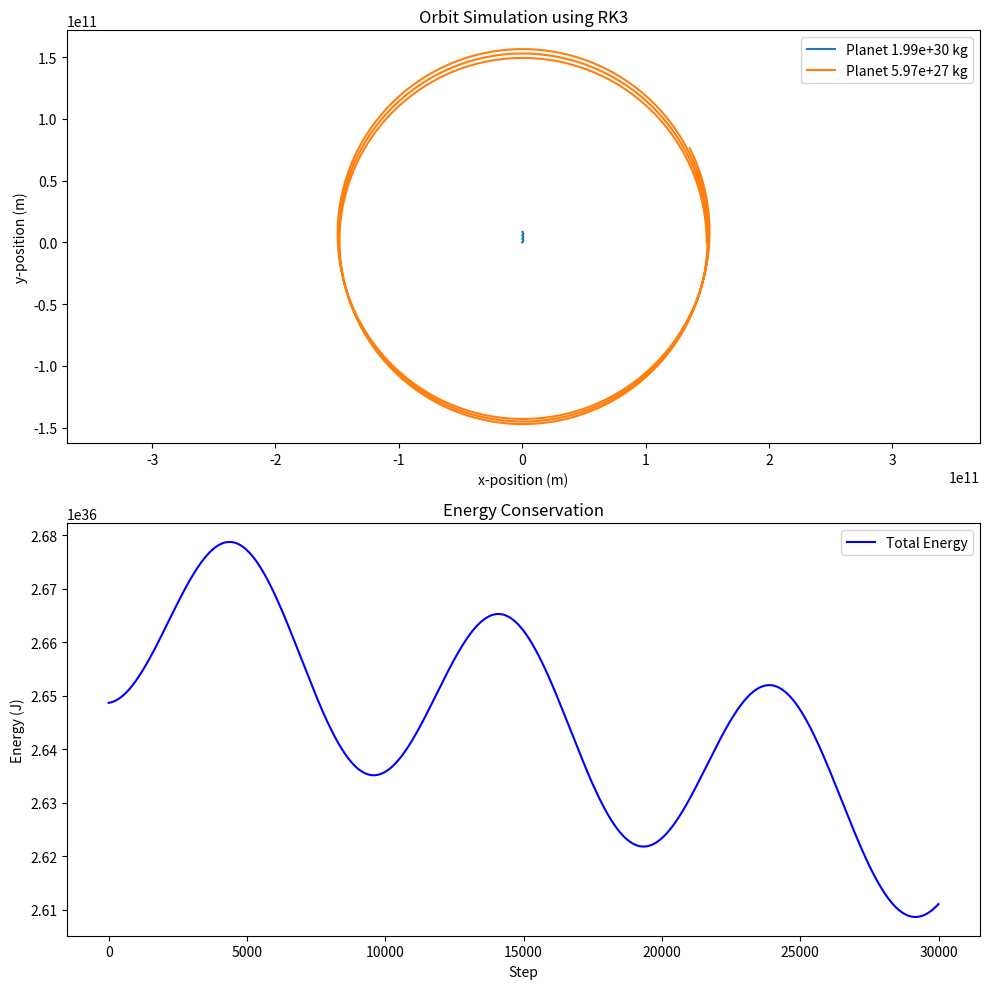

Recreate this plot in Python.

import numpy as np
import matplotlib.pyplot as plt

#G = 6.67* 10**(-11)
G = 6.67430e-11

class Celestial_body:


    def __init__(self, mass, x_init, y_init, dx, dy, radius):
        self.mass = mass
        self.pos = np.array([x_init, y_init], dtype=float)
        self.velocity = np.array([dx, dy], dtype=float)
        self.radius = radius
        self.orbit = np.array([self.pos])


        self.backup_pos = self.pos.copy()
        self.backup_vel = self.velocity.copy()
        self.orbit_backup = self.orbit.copy()

   # def differential_equations(self, obj1, obj2): ##
    #    r1_dot_dot = G * obj1.mass * (obj2.radius - obj1.radius) / (abs(obj2.radius - obj1.radius)**3)
     #   r2_dot_dot = G * obj1.mass * (obj1.radius - obj2.radius) / (abs(obj1.radius - obj2.radius)**3)

      #  return r1_dot_dot, r2_dot_dot
        #If I use Euler

    def update(self, acceleration, dt):
        self.velocity += acceleration * dt
        self.pos += self.velocity * dt




    def calc_acceleration(self, other_object): #comes from r1_dot_dot = G * obj1.mass * (obj2.radius - obj1.radius) / (abs(obj2.radius - obj1.radius)**3)
        r_vector = other_object.pos - self.pos
        r_norm = np.linalg.norm(r_vector) + 1e-3
        acceleration = G * other_object.mass * (r_vector / (r_norm **3))

        return acceleration
    
    def add_new_pos(self):
        self.orbit = np.vstack([self.orbit, self.pos.copy()]) 

    def copy(self):
        return Celestial_body(self.mass, self.pos[0], self.pos[1], self.velocity[0], self.velocity[1], self.radius)



def sum_of_acceleration(planet, planets):

    net_acc = np.array([0.0,0.0])
    for other_planet in planets:
        if planet != other_planet:
            net_acc += planet.calc_acceleration(other_planet)
    
    return net_acc
def exp_Euler(planet, planets, dt):

    new_acc = sum_of_acceleration(planet, planets)
    planet.velocity += new_acc * dt
    planet.pos  += planet.velocity * dt
    planet.add_new_pos()

def rk3(planet, planets, dt):
    # K1
    k1_acc = sum_of_acceleration(planet, planets)
    k1_vel = planet.velocity
    k1_pos = planet.pos

    # K2
    k2_vel = planet.velocity + 0.5 * k1_acc * dt
    k2_pos = planet.pos + 0.5 * k1_vel * dt
    planet.pos, planet.velocity = k2_pos, k2_vel
    k2_acc = sum_of_acceleration(planet, planets)

    # K3
    k3_vel = planet.velocity + k2_acc * dt
    k3_pos = planet.pos + k2_vel * dt
    planet.pos, planet.velocity = k3_pos, k3_vel
    k3_acc = sum_of_acceleration(planet, planets)

    # Uppdatera planetens position och hastighet med RK3
    planet.velocity += (1 / 6) * (k1_acc + 4 * k2_acc + k3_acc) * dt
    planet.pos += (1 / 6) * (k1_vel + 4 * k2_vel + k3_vel) * dt
    planet.add_new_pos()


def rk4(planet, planets, dt):
    #RK4
    # K1
    K1_acc = sum_of_acceleration(planet, planets)
    K1_vel = planet.velocity

    # K2
    K2_vel = planet.velocity + 0.5 * K1_acc * dt
    K2_pos = planet.pos + 0.5 * K1_vel * dt
    planet.pos, planet.velocity = K2_pos, K2_vel
    K2_acc = sum_of_acceleration(planet, planets)

    # K3
    K3_vel = planet.velocity + 0.5 * K2_acc * dt
    K3_pos = planet.pos + 0.5 * K2_vel * dt
    planet.pos, planet.velocity = K3_pos, K3_vel
    K3_acc = sum_of_acceleration(planet, planets)

    # K4
    K4_vel = planet.velocity + K3_acc * dt
    K4_pos = planet.pos + K3_vel * dt
    planet.pos, planet.velocity = K4_pos, K4_vel
    K4_acc = sum_of_acceleration(planet, planets)

    # Updates planet pos and velocity abd adds lates position to list of orbital values
    planet.velocity += (1 / 6) * (K1_acc + 2 * K2_acc + 2 * K3_acc + K4_acc) * dt
    planet.pos += (1 / 6) * (K1_vel + 2 * K2_vel + 2 * K3_vel + K4_vel) * dt
    planet.add_new_pos()

def rk_adaptive(planet, planets, dt, tol):
    min_dt = 500    
    max_dt = 10000   

    # Just to be safe
    planets_rk3 = [p.copy() for p in planets]

    # RK4 on planets
    rk4(planet, planets, dt)

    # RK3 on copies just for comparison
    rk3_planet = next(p for p in planets_rk3 if p.mass == planet.mass)
    rk3(rk3_planet, planets_rk3, dt)

    # calculate error from difference in position at same time RELATIVE ERROR
    error = np.linalg.norm(planet.pos - rk3_planet.pos) / np.linalg.norm(planet.pos)


    # Here are the cases for error and tolerance
    if error > tol:
        # big error make dt smaller
        dt *= 0.9
    elif error < tol / 100:
        # small error, wasting rescources make step bigger
        dt *= 1.2
    # this is ok zone, dont change dt
    elif tol / 2 <= error <= tol:
        pass

    # take the best fitting dt
    dt = max(min(dt, max_dt), min_dt)

    # add pos
    planet.add_new_pos()

    return dt, error
"""

    if error > tol: #Error too large, make step smaller
        dt *= 0.5
    
    elif tol/5 <= error <= tol:
        pass

    elif error < (tol / 5): #Error way too small means we are wasting computation, larger step
        dt *= 2
"""




def simulate(planets, method, steps, dt, tol=1e-4): ##Tol around 1e-3 seems good 1e-2 horrendous
 
    energy_log = []  
    
    for step in range(steps):
        if method == "adaptive RK":
            for planet in planets:
                dt, error = rk_adaptive(planet, planets, dt, tol)
                if step % 500 == 0:  # Debug-utskrift
                    print(f"Step {step}, Current dt: {dt:.5f}, Relative Error: {error:.5e}")
        else:
            for planet in planets:
                if method == "RK4":
                    rk4(planet, planets, dt)
                elif method == "RK3":
                    rk3(planet, planets, dt)
                elif method == "EE":
                    exp_Euler(planet, planets, dt)
        
        energy = calculate_energy(planets)
        energy_log.append(energy)

    return energy_log

            

def calculate_energy(planets):
    tot_energy = 0

    for i, planet in enumerate(planets):
        #E_k = mv^2 /2
        kin_energy = 0.5 * planet.mass * np.linalg.norm(planet.velocity)**2

        pot_energy = sum( -G * other_planet.mass / np.linalg.norm(planet.pos - other_planet.pos) for 
        j, other_planet in enumerate(planets) if i != j )

        tot_energy += kin_energy + pot_energy
    return tot_energy


def plot(planets, method, energy_data):
    fig, axs = plt.subplots(2, 1, figsize=(10, 10))

    # Subplot 1: Banor
    for planet in planets:
        traj = planet.orbit
        axs[0].plot(traj[:, 0], traj[:, 1], label=f"Planet {planet.mass:.2e} kg")
    
    axs[0].set_xlabel("x-position (m)")
    axs[0].set_ylabel("y-position (m)")
    axs[0].legend()
    axs[0].set_title(f"Orbit Simulation using {method}")
    axs[0].axis("equal")

    # Subplot 2: Energi
    steps = range(len(energy_data))  # Stegen är index i listan
    axs[1].plot(steps, energy_data, label="Total Energy", color='b')
    axs[1].set_xlabel("Step")
    axs[1].set_ylabel("Energy (J)")
    axs[1].legend()
    axs[1].set_title("Energy Conservation")

    plt.tight_layout()
    plt.show()


###TEST


def main(method):

    # sun (central body)
    planet1 = Celestial_body(
    mass=1.989e30,
    x_init=0,
    y_init=0,
    dx=0, dy=0,
    radius=6.957e8
    )
    
    # earth almost (planet)
    planet2 = Celestial_body(
        mass=5.972e27, 
        x_init=1.496e11, 
        y_init=0, 
        dx=0,  
        dy=29783, 
        radius=6.371e6
    )

    #third body (problematic?)
    """
    planet3 = Celestial_body(
        mass=3000,  # Satellitens massa i kg
        x_init=planet2.pos[0] + (6.371e6 + 500e3),  
        y_init=planet2.pos[1], 
        dx=planet2.velocity[0],  
        dy=planet2.velocity[1] + 7660, 
        radius=1.0  
    )
    """
    planets = [planet1, planet2]
    
    energy_log = simulate(planets, method, steps=30000, dt=1300)  
    #print(calculate_energy(planets))
    plot(planets, method, energy_log)
    


if __name__ == "__main__":
    main("RK3")
    